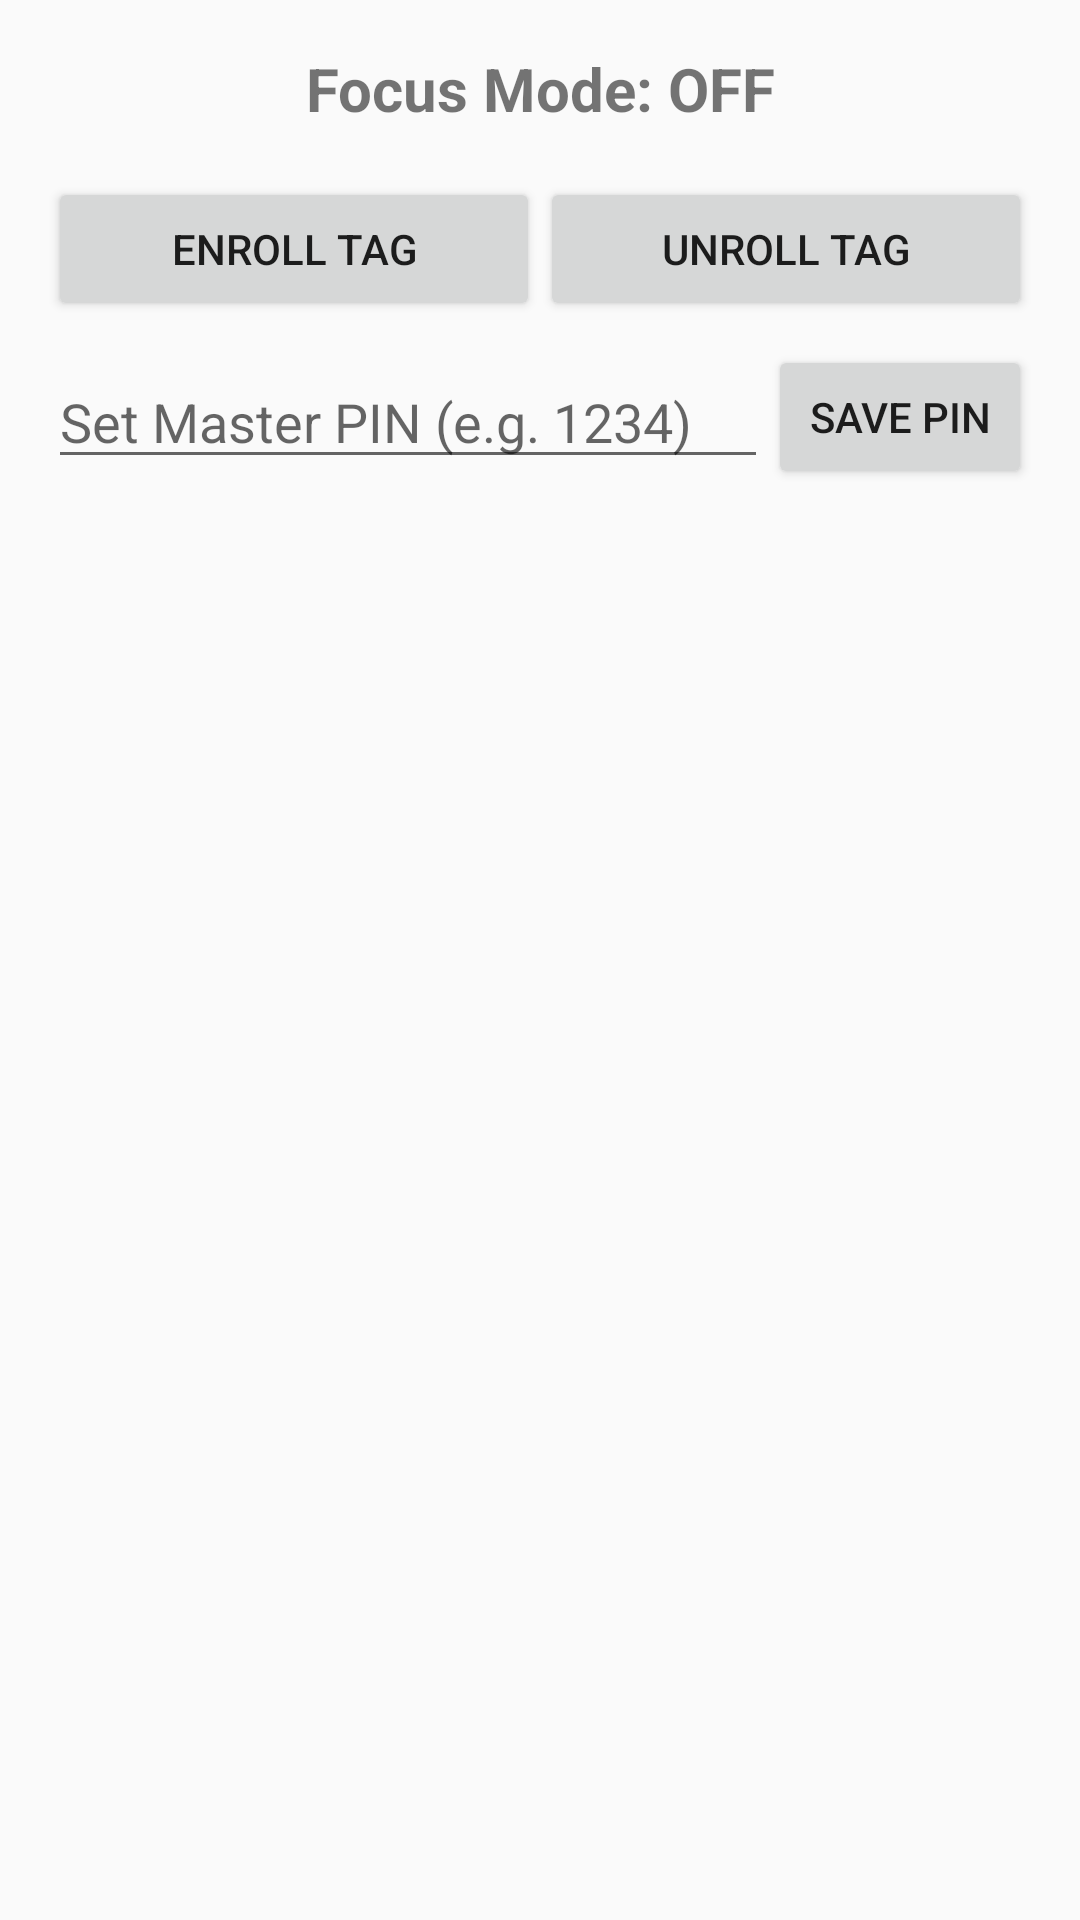

Layout XML and referenced resources for this Android screen:
<!-- AndroidManifest.xml: application theme Theme.NfcAppBlocker -->
<!-- res/layout/activity_main.xml -->
<?xml version="1.0" encoding="utf-8"?>
<LinearLayout xmlns:android="http://schemas.android.com/apk/res/android"
    android:layout_width="match_parent"
    android:layout_height="match_parent"
    android:orientation="vertical"
    android:padding="16dp">

    <TextView
        android:id="@+id/statusText"
        android:layout_width="match_parent"
        android:layout_height="wrap_content"
        android:text="Focus Mode: OFF"
        android:textSize="20sp"
        android:textStyle="bold"
        android:gravity="center"
        android:layout_marginBottom="16dp"/>

    <LinearLayout
        android:layout_width="match_parent"
        android:layout_height="wrap_content"
        android:orientation="horizontal"
        android:layout_marginBottom="8dp">

        <Button
            android:id="@+id/btnEnrollTag"
            android:layout_width="0dp"
            android:layout_height="wrap_content"
            android:layout_weight="1"
            android:text="Enroll Tag"/>

        <Button
            android:id="@+id/btnUnrollTag"
            android:layout_width="0dp"
            android:layout_height="wrap_content"
            android:layout_weight="1"
            android:text="Unroll Tag"/>

    </LinearLayout>

    <LinearLayout
        android:layout_width="match_parent"
        android:layout_height="wrap_content"
        android:orientation="horizontal"
        android:gravity="center_vertical"
        android:layout_marginBottom="16dp">

        <EditText
            android:id="@+id/editMasterPin"
            android:layout_width="0dp"
            android:layout_height="wrap_content"
            android:layout_weight="1"
            android:hint="Set Master PIN (e.g. 1234)"
            android:inputType="numberPassword"
            android:maxLength="4" />

        <Button
            android:id="@+id/btnSavePin"
            android:layout_width="wrap_content"
            android:layout_height="wrap_content"
            android:text="Save PIN" />
    </LinearLayout>

    <androidx.recyclerview.widget.RecyclerView
        android:id="@+id/recyclerView"
        android:layout_width="match_parent"
        android:layout_height="0dp"
        android:layout_weight="1" />

</LinearLayout>
<!-- resources referenced by this layout -->
<resources>
  <style name="Theme.NfcAppBlocker" parent="Theme.AppCompat.DayNight.DarkActionBar">
          
          <item name="colorPrimary">@color/purple_500</item>
          <item name="colorPrimaryVariant">@color/purple_700</item>
          <item name="colorOnPrimary">@color/white</item>
          
          <item name="colorSecondary">@color/teal_200</item>
          <item name="colorSecondaryVariant">@color/teal_700</item>
          <item name="colorOnSecondary">@color/black</item>
          
          <item name="android:statusBarColor">?attr/colorPrimaryVariant</item>
          
      </style>
  <color name="purple_500">#FF6200EE</color>
  <color name="purple_700">#3700B3</color>
  <color name="white">#FFFFFFFF</color>
  <color name="teal_200">#FF03DAC5</color>
  <color name="teal_700">#FF018786</color>
  <color name="black">#FF000000</color>
</resources>
